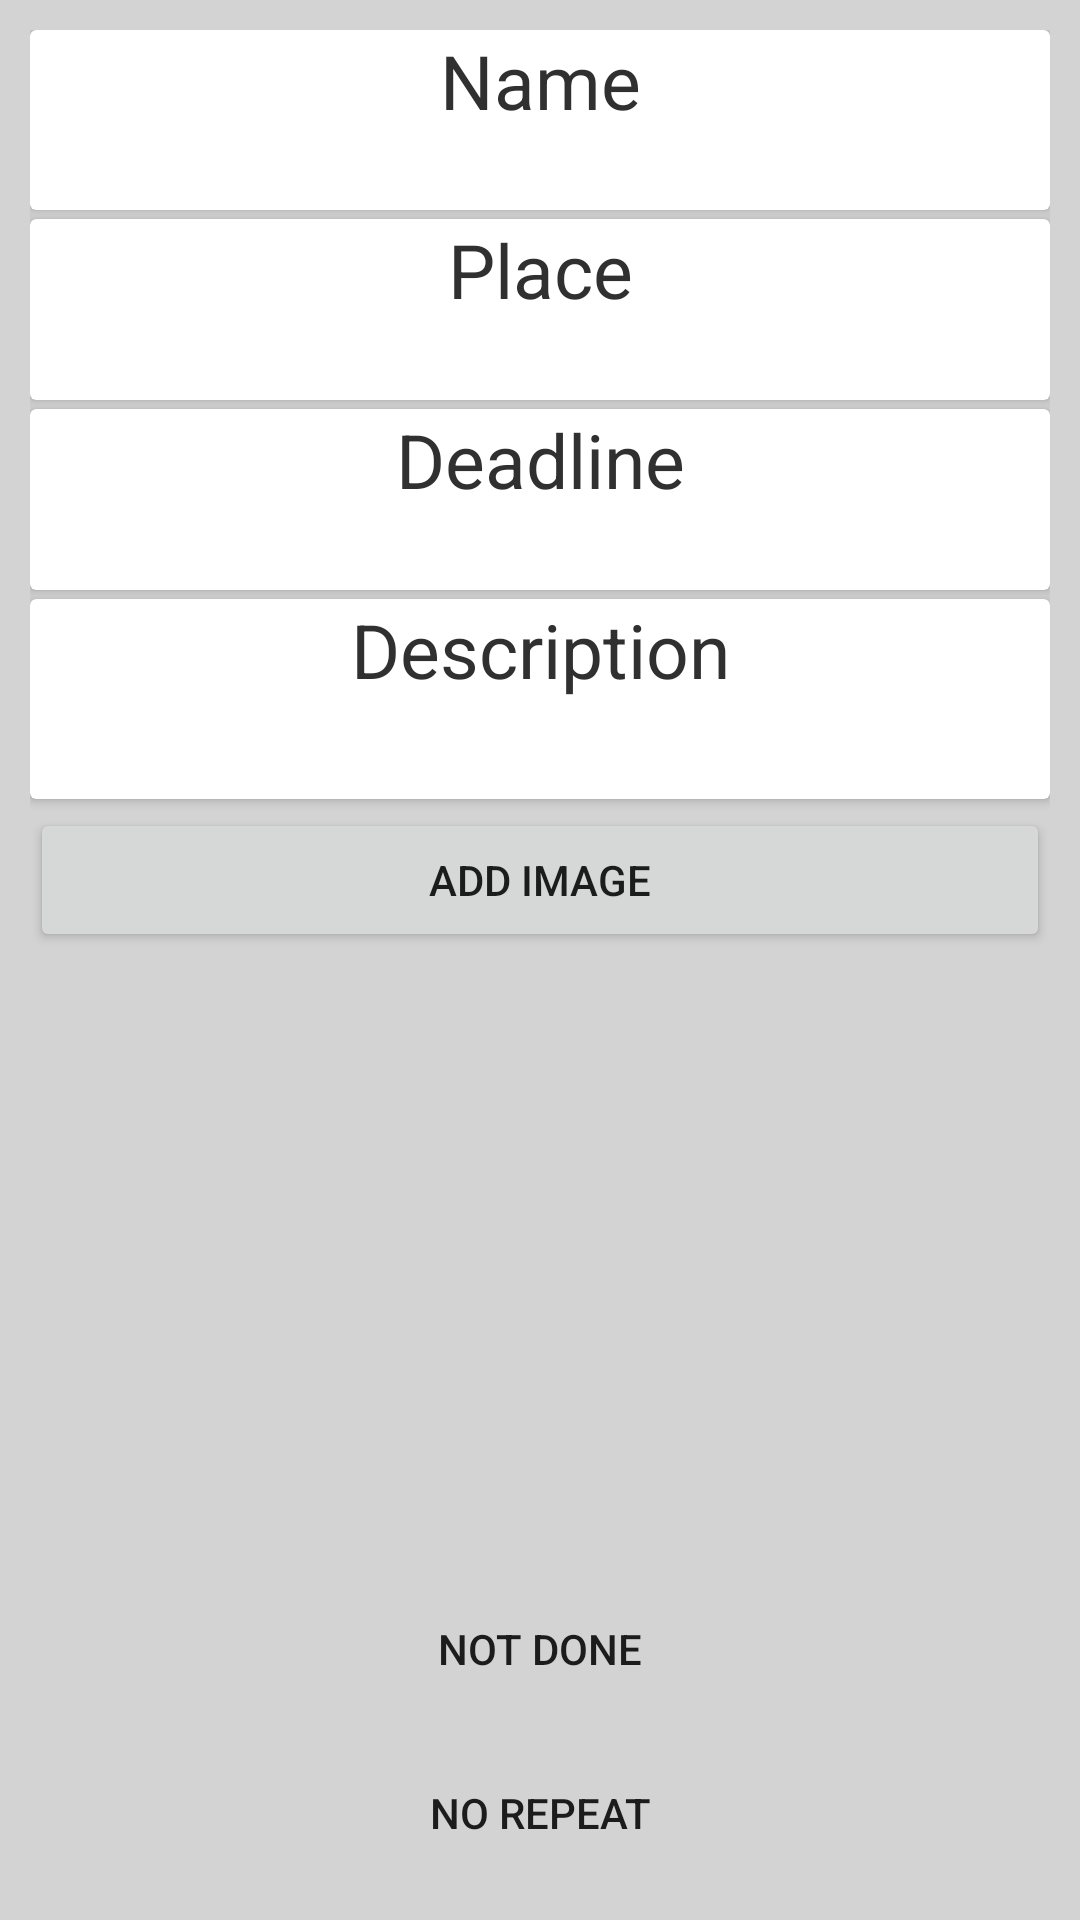

Write the Android layout XML for this screen, with the resource values it uses.
<!-- AndroidManifest.xml: application theme AppTheme -->
<!-- res/layout/activity_item.xml -->
<?xml version="1.0" encoding="utf-8"?>
<ScrollView xmlns:android="http://schemas.android.com/apk/res/android"
    android:layout_width="match_parent"
    android:layout_height="match_parent"
    android:clipToPadding="false"
    android:fillViewport="true">

    <LinearLayout xmlns:android="http://schemas.android.com/apk/res/android"
        xmlns:app="http://schemas.android.com/apk/res-auto"
        xmlns:tools="http://schemas.android.com/tools"
        android:layout_width="match_parent"
        android:layout_height="wrap_content"
        android:background="@color/dark_gray"
        android:orientation="vertical"
        android:padding="10dp"

        tools:context=".ItemActivity">

        <android.support.v7.widget.CardView
            android:layout_width="match_parent"
            android:layout_height="wrap_content"
            android:layout_weight="2">

            <LinearLayout
                android:layout_width="match_parent"
                android:layout_height="wrap_content"
                android:orientation="vertical">

                <TextView
                    android:layout_width="match_parent"
                    android:layout_height="wrap_content"
                    android:text="@string/name"
                    android:textAlignment="center"
                    android:textColor="@color/darker_gray"
                    android:textSize="25sp" />

                <TextView
                    android:id="@+id/NameView"
                    android:layout_width="match_parent"
                    android:layout_height="wrap_content"
                    android:textAlignment="center"
                    android:textSize="15sp"
                    tools:text="Todo név" />

            </LinearLayout>


        </android.support.v7.widget.CardView>

        <Space
            android:layout_width="wrap_content"
            android:layout_height="wrap_content"
            android:layout_weight="1" />

        <android.support.v7.widget.CardView
            android:layout_width="match_parent"
            android:layout_height="wrap_content"
            android:layout_weight="2">

            <LinearLayout
                android:layout_width="match_parent"
                android:layout_height="wrap_content"
                android:orientation="vertical">

                <TextView
                    android:layout_width="match_parent"
                    android:layout_height="wrap_content"
                    android:text="@string/place"
                    android:textAlignment="center"
                    android:textColor="@color/darker_gray"
                    android:textSize="25sp" />

                <TextView
                    android:id="@+id/PlaceView"
                    android:layout_width="match_parent"
                    android:layout_height="wrap_content"
                    android:textAlignment="center"
                    android:textSize="15sp"
                    tools:text="Todo Helyszin" />

            </LinearLayout>

        </android.support.v7.widget.CardView>

        <Space
            android:layout_width="wrap_content"
            android:layout_height="wrap_content"
            android:layout_weight="1" />

        <android.support.v7.widget.CardView
            android:layout_width="match_parent"
            android:layout_height="wrap_content"
            android:layout_weight="2">

            <LinearLayout
                android:layout_width="match_parent"
                android:layout_height="wrap_content"
                android:orientation="vertical">

                <TextView
                    android:layout_width="match_parent"
                    android:layout_height="wrap_content"
                    android:text="@string/deadline"
                    android:textAlignment="center"
                    android:textColor="@color/darker_gray"
                    android:textSize="25sp" />

                <TextView
                    android:id="@+id/DlineView"
                    android:layout_width="match_parent"
                    android:layout_height="wrap_content"
                    android:textAlignment="center"
                    android:textSize="15sp"
                    tools:text="Todo határidő" />
            </LinearLayout>
        </android.support.v7.widget.CardView>

        <Space
            android:layout_width="wrap_content"
            android:layout_height="wrap_content"
            android:layout_weight="1" />

        <android.support.v7.widget.CardView
            android:layout_width="match_parent"
            android:layout_height="wrap_content"
            android:layout_weight="4">

            <LinearLayout
                android:layout_width="match_parent"
                android:layout_height="wrap_content"
                android:orientation="vertical">

                <TextView
                    android:layout_width="match_parent"
                    android:layout_height="wrap_content"
                    android:text="@string/description"
                    android:textAlignment="center"
                    android:textColor="@color/darker_gray"
                    android:textSize="25sp" />

                <TextView
                    android:id="@+id/DescView"
                    android:layout_width="match_parent"
                    android:layout_height="wrap_content"
                    android:textAlignment="center"
                    android:textSize="15sp"
                    tools:text="Todo description" />

            </LinearLayout>
        </android.support.v7.widget.CardView>

        <Space
            android:layout_width="wrap_content"
            android:layout_height="wrap_content"
            android:layout_weight="1" />

        <Button
            android:id="@+id/Image"
            android:layout_width="match_parent"
            android:layout_height="wrap_content"
            android:text="@string/add_image"/>
        <Space
            android:layout_width="wrap_content"
            android:layout_height="wrap_content"
            android:layout_weight="1" />

        <ImageView
            android:id="@+id/imgPicker"
            android:layout_width="match_parent"
            android:layout_height="200dp"
            android:visibility="invisible"
            tools:text="Image"/>
        <Space
            android:layout_width="wrap_content"
            android:layout_height="wrap_content"
            android:layout_weight="1" />

        <ToggleButton
            android:id="@+id/ToggleButtonDone"
            android:layout_width="match_parent"
            android:layout_height="wrap_content"
            android:layout_weight="1"
            android:background="@drawable/button"
            android:textOff="@string/not_done"
            android:textOn="@string/done" />

        <Space
            android:layout_width="wrap_content"
            android:layout_height="wrap_content"
            android:layout_weight="1" />

        <ToggleButton
            android:id="@+id/RepeatButton"
            android:layout_width="match_parent"
            android:layout_height="wrap_content"
            android:layout_weight="1"
            android:background="@drawable/button"
            android:textOff="@string/no_repeat"
            android:textOn="@string/repeat" />

    </LinearLayout>

</ScrollView>
<!-- resources referenced by this layout -->
<resources>
  <color name="dark_gray">#D3D3D3</color>
  <color name="darker_gray">#303030</color>
  <string name="add_image">Add Image</string>
  <string name="deadline">Deadline</string>
  <string name="description">Description</string>
  <string name="done">Done</string>
  <string name="name">Name</string>
  <string name="no_repeat">No Repeat</string>
  <string name="not_done">Not Done</string>
  <string name="place">Place</string>
  <string name="repeat">Repeat</string>
  <style name="AppTheme" parent="Base.Theme.AppCompat.Light.DarkActionBar">
          
          <item name="colorPrimary">@color/darker_gray</item>
          <item name="colorPrimaryDark">@color/black</item>
          <item name="colorAccent">@color/colorAccent</item>
      </style>
  <color name="black">#080808</color>
  <color name="colorAccent">#FF4081</color>
</resources>
